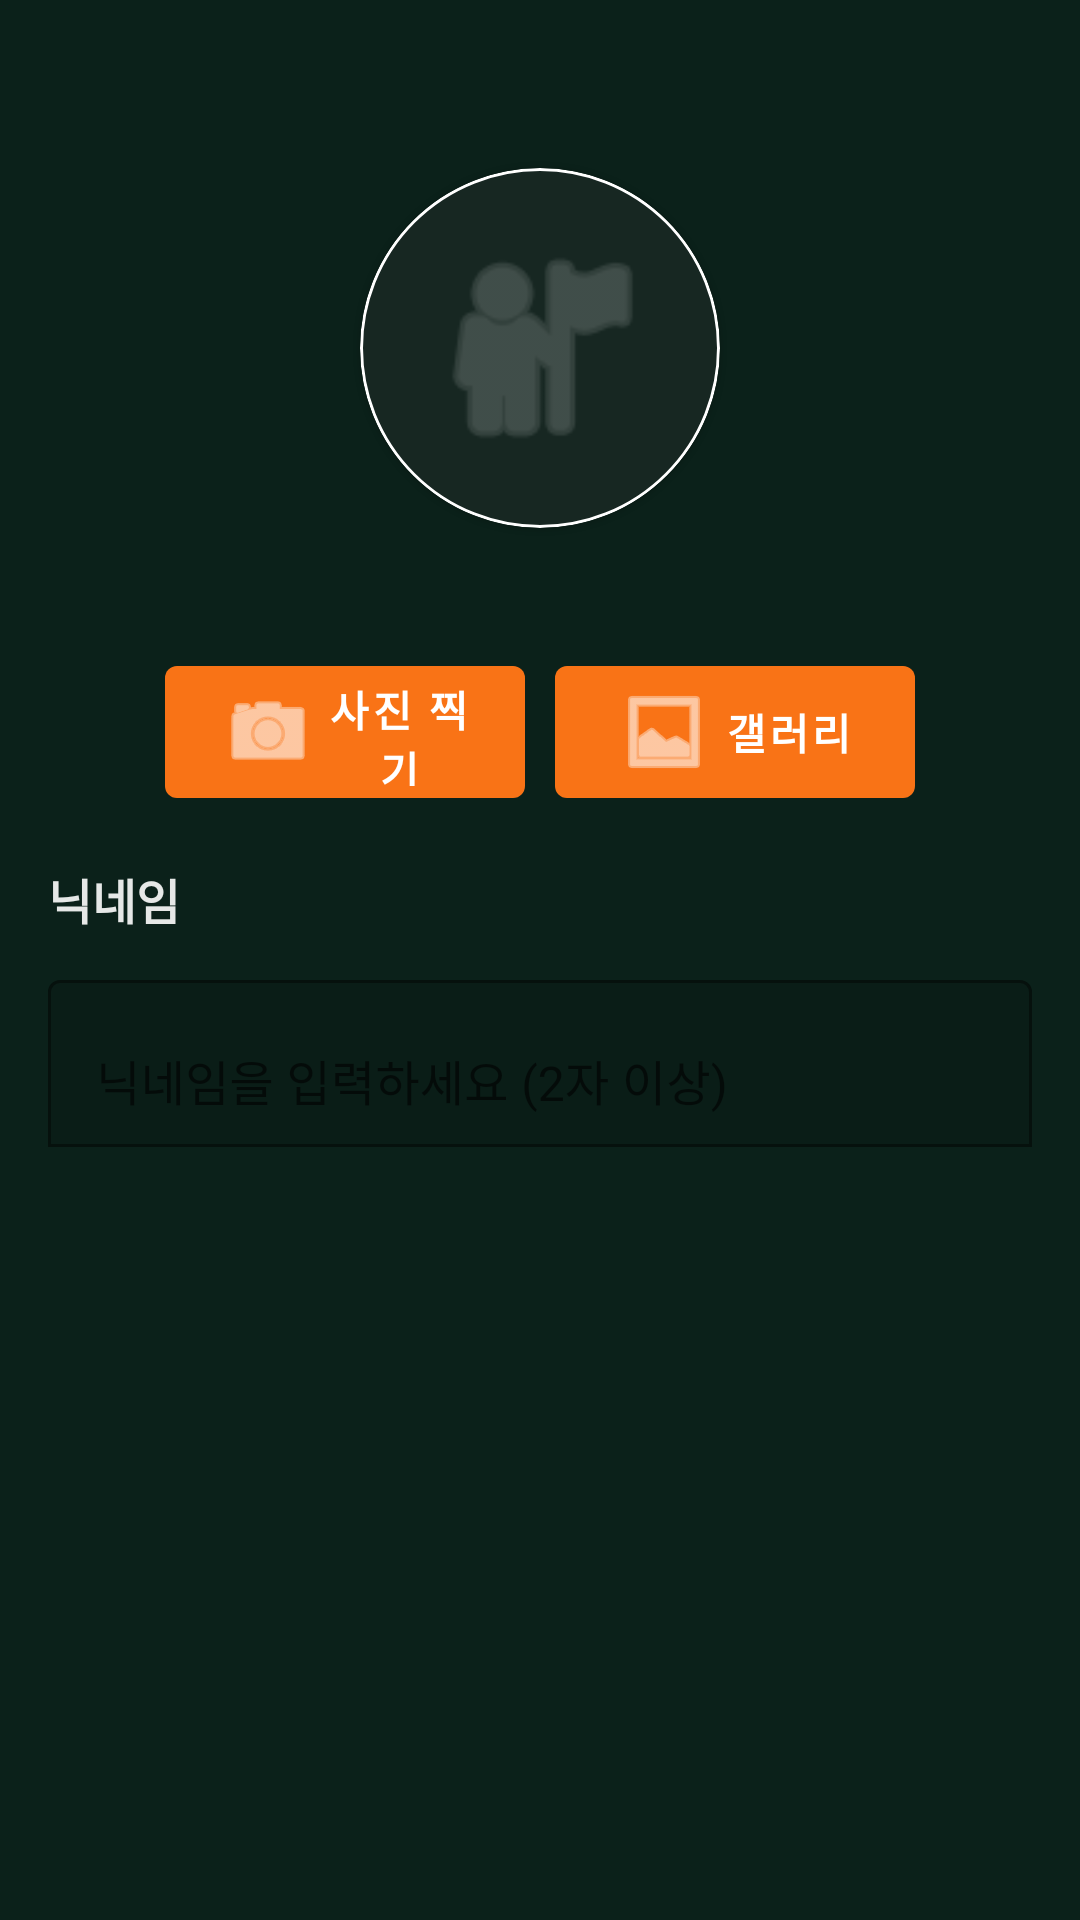

This screen was rendered from an Android layout file. Write that file and the resources it references.
<!-- AndroidManifest.xml: application theme Theme.Campick -->
<!-- res/layout/fragment_nickname_step.xml -->
<?xml version="1.0" encoding="utf-8"?>
<androidx.core.widget.NestedScrollView xmlns:android="http://schemas.android.com/apk/res/android"
    xmlns:app="http://schemas.android.com/apk/res-auto"
    android:layout_width="match_parent"
    android:layout_height="match_parent"
    android:fillViewport="true">

    <LinearLayout
        android:layout_width="match_parent"
        android:layout_height="wrap_content"
        android:orientation="vertical"
        android:padding="16dp"
        android:gravity="center_horizontal">

        <com.google.android.material.card.MaterialCardView
            android:layout_width="120dp"
            android:layout_height="120dp"
            android:layout_marginTop="40dp"
            android:layout_marginBottom="40dp"
            app:cardCornerRadius="60dp"
            app:strokeColor="@android:color/white"
            app:strokeWidth="1dp"
            app:cardBackgroundColor="#0FFFFFFF">

            <ImageView
                android:id="@+id/ivAvatar"
                android:layout_width="match_parent"
                android:layout_height="match_parent"
                android:scaleType="centerCrop"
                android:src="@android:drawable/ic_menu_myplaces"
                app:tint="@android:color/white"
                android:alpha="0.3"
                android:padding="20dp" />
        </com.google.android.material.card.MaterialCardView>

        <LinearLayout
            android:layout_width="match_parent"
            android:layout_height="wrap_content"
            android:orientation="horizontal"
            android:gravity="center"
            android:layout_marginBottom="16dp">

            <com.google.android.material.button.MaterialButton
                android:id="@+id/btnCamera"
                android:layout_width="120dp"
                android:layout_height="56dp"
                android:layout_marginEnd="10dp"
                android:text="사진 찍기"
                android:textSize="14sp"
                android:textStyle="bold"
                app:icon="@android:drawable/ic_menu_camera"
                app:iconGravity="textStart"
                app:iconPadding="4dp"
                app:backgroundTint="@color/brand_orange" />

            <com.google.android.material.button.MaterialButton
                android:id="@+id/btnGallery"
                android:layout_width="120dp"
                android:layout_height="56dp"
                android:text="갤러리"
                android:textSize="14sp"
                android:textStyle="bold"
                app:icon="@android:drawable/ic_menu_gallery"
                app:iconGravity="textStart"
                app:iconPadding="4dp"
                app:backgroundTint="@color/brand_orange" />
        </LinearLayout>

        <LinearLayout
            android:layout_width="match_parent"
            android:layout_height="wrap_content"
            android:orientation="vertical">

            <TextView
                android:layout_width="wrap_content"
                android:layout_height="wrap_content"
                android:text="닉네임"
                android:textColor="@android:color/white"
                android:textSize="16sp"
                android:textStyle="bold"
                android:alpha="0.9" />

            <com.google.android.material.textfield.TextInputLayout
                android:layout_width="match_parent"
                android:layout_height="wrap_content"
                android:layout_marginTop="10dp"
                app:boxBackgroundMode="outline"
                app:boxStrokeColor="@color/brand_orange"
                app:hintTextColor="@color/brand_orange">

                <com.google.android.material.textfield.TextInputEditText
                    android:id="@+id/etNickname"
                    android:layout_width="match_parent"
                    android:layout_height="wrap_content"
                    android:hint="닉네임을 입력하세요 (2자 이상)"
                    android:inputType="text"
                    android:textColor="@android:color/white"
                    android:textColorHint="@android:color/white" />
            </com.google.android.material.textfield.TextInputLayout>

            <com.google.android.material.button.MaterialButton
                android:id="@+id/btnComplete"
                android:layout_width="match_parent"
                android:layout_height="64dp"
                android:layout_marginTop="16dp"
                android:text="가입 완료"
                android:textSize="18sp"
                android:textStyle="bold"
                app:backgroundTint="@color/brand_orange"
                android:visibility="gone" />

            <TextView
                android:id="@+id/tvError"
                android:layout_width="wrap_content"
                android:layout_height="wrap_content"
                android:layout_marginTop="8dp"
                android:textColor="@android:color/holo_red_light"
                android:textSize="12sp"
                android:visibility="gone" />
        </LinearLayout>
    </LinearLayout>
</androidx.core.widget.NestedScrollView>
<!-- resources referenced by this layout -->
<resources>
  <color name="brand_orange">#F97316</color>
  <style name="Theme.Campick" parent="Theme.MaterialComponents.Light.NoActionBar">
          <item name="colorPrimary">@color/brand_orange</item>
          <item name="colorPrimaryDark">@color/brand_background</item>
          <item name="colorAccent">@color/brand_orange</item>
          <item name="android:windowBackground">@color/brand_background</item>
          <item name="android:statusBarColor">@color/brand_background</item>
          <item name="android:navigationBarColor">@color/brand_background</item>
      </style>
  <color name="brand_background">#0B211A</color>
</resources>
